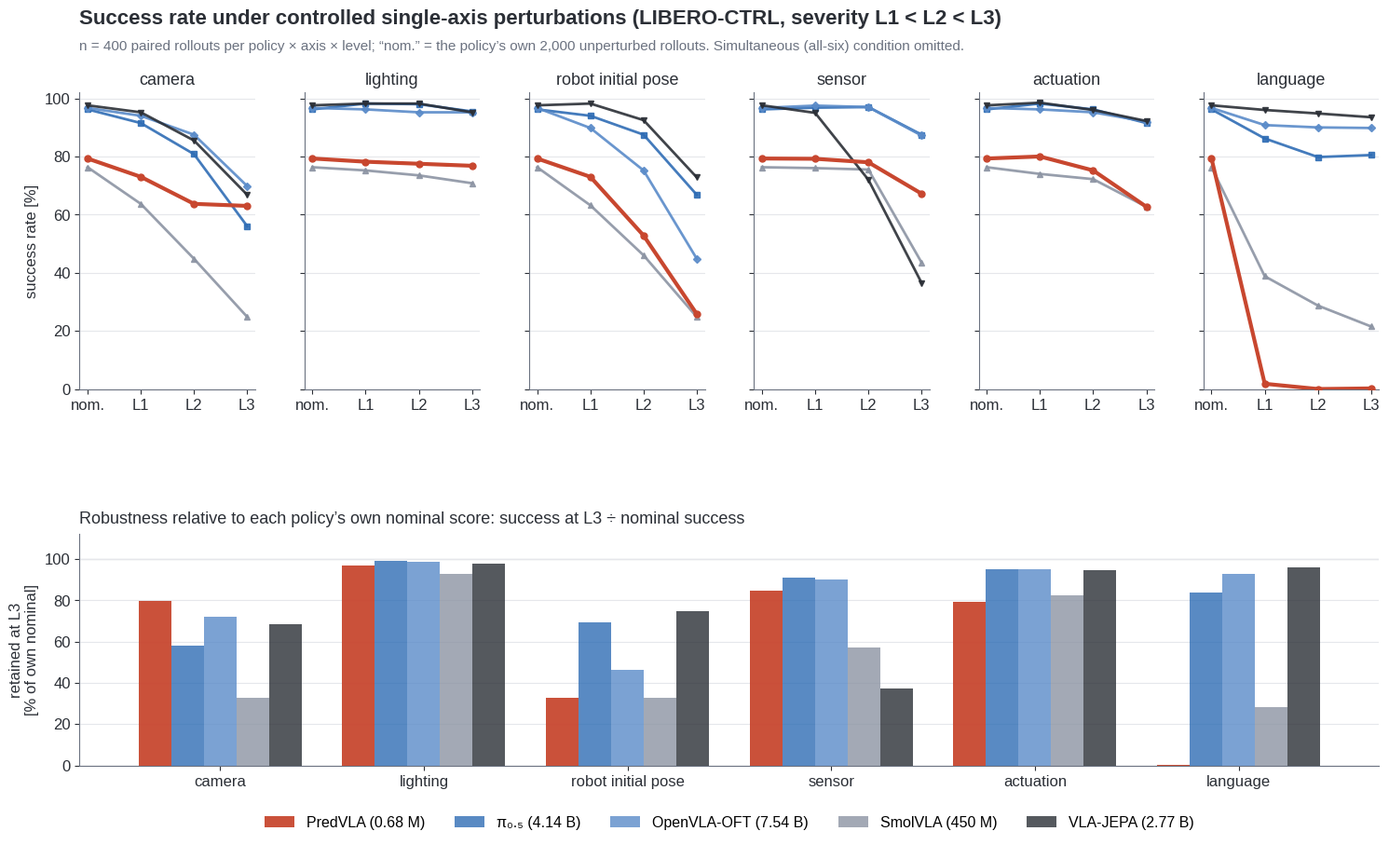

Reproduce this figure in Python.
"""LIBERO-CTRL robustness figure for the PredVLA project page.

Numbers are the published per-axis success rates from the LIBERO-CTRL repository
(README table "The same numbers as a table", results/paper/), Sawada & Kasahara,
arXiv:2609.15940. n = 400 rollouts per policy x axis x severity; nominal = the policy's own
2,000 unperturbed rollouts. The simultaneous ("all six at once") condition is omitted here.
"""
import matplotlib
matplotlib.use("Agg")
import matplotlib.pyplot as plt
import numpy as np

AXES = ["camera", "lighting", "robot initial pose", "sensor", "actuation", "language"]
LEVELS = ["nominal", "L1", "L2", "L3"]
POL = {  # name: (params, nominal, {axis: [L1, L2, L3]})
    "PredVLA (0.68 M)":       (0.68e6, 79.3, dict(camera=[73.0, 63.7, 63.0], lighting=[78.2, 77.5, 76.8],
                               robot=[73.0, 52.8, 25.8], sensor=[79.2, 78.0, 67.2], actuation=[80.0, 75.2, 62.7],
                               language=[1.8, 0.0, 0.2])),
    "π₀.₅ (4.14 B)":          (4.14e9, 96.2, dict(camera=[91.5, 80.8, 56.0], lighting=[98.2, 98.0, 95.5],
                               robot=[94.0, 87.5, 66.8], sensor=[96.8, 97.0, 87.5], actuation=[98.2, 96.2, 91.5],
                               language=[86.2, 79.8, 80.5])),
    "OpenVLA-OFT (7.54 B)":   (7.54e9, 96.7, dict(camera=[94.0, 87.5, 69.8], lighting=[96.2, 95.2, 95.2],
                               robot=[89.8, 75.2, 44.8], sensor=[97.5, 97.0, 87.2], actuation=[96.2, 95.2, 92.0],
                               language=[90.8, 90.0, 89.8])),
    "SmolVLA (450 M)":        (450e6, 76.3, dict(camera=[63.7, 44.8, 24.8], lighting=[75.2, 73.5, 70.8],
                               robot=[63.2, 46.0, 24.8], sensor=[76.0, 75.5, 43.5], actuation=[74.0, 72.2, 62.7],
                               language=[38.8, 28.7, 21.5])),
    "VLA-JEPA (2.77 B)":      (2.77e9, 97.6, dict(camera=[95.2, 85.5, 66.8], lighting=[98.2, 98.2, 95.2],
                               robot=[98.2, 92.5, 72.8], sensor=[95.0, 72.0, 36.5], actuation=[98.5, 96.0, 92.2],
                               language=[96.0, 94.8, 93.5])),
}
KEY = dict(zip(AXES, ["camera", "lighting", "robot", "sensor", "actuation", "language"]))
STYLE = {"PredVLA (0.68 M)": ("#C8472F", "o", 3.0, 1.0),
         "π₀.₅ (4.14 B)": ("#2F6DB5", "s", 2.0, 0.9),
         "OpenVLA-OFT (7.54 B)": ("#5A8BC9", "D", 2.0, 0.9),
         "SmolVLA (450 M)": ("#8C94A3", "^", 2.0, 0.9),
         "VLA-JEPA (2.77 B)": ("#2B2F36", "v", 2.0, 0.9)}
BG = "#FFFFFF"
plt.rcParams.update({"font.family": ["Liberation Sans", "DejaVu Sans"], "font.size": 12,
                     "axes.edgecolor": "#6B7280", "axes.labelcolor": "#2B2F36",
                     "xtick.color": "#2B2F36", "ytick.color": "#2B2F36",
                     "axes.spines.top": False, "axes.spines.right": False})

fig = plt.figure(figsize=(15, 9.2), dpi=150)
fig.patch.set_facecolor(BG)
gs = fig.add_gridspec(2, 6, height_ratios=[1.0, 0.78], hspace=0.55, wspace=0.28,
                      left=0.055, right=0.985, top=0.875, bottom=0.09)
# ---- top: absolute success per axis ----
for i, ax_name in enumerate(AXES):
    ax = fig.add_subplot(gs[0, i])
    ax.set_facecolor(BG)
    for name, (npar, nom, d) in POL.items():
        col, mk, lw, al = STYLE[name]
        y = [nom] + d[KEY[ax_name]]
        ax.plot(range(4), y, color=col, marker=mk, ms=5 if name.startswith("PredVLA") else 4, lw=lw, alpha=al,
                zorder=3 if name.startswith("PredVLA") else 2, label=name)
    ax.set_xticks(range(4)); ax.set_xticklabels(["nom.", "L1", "L2", "L3"])
    ax.set_ylim(0, 102); ax.grid(axis="y", color="#E5E7EB", lw=0.8)
    ax.set_title(ax_name, fontsize=13, color="#2B2F36", pad=6)
    if i == 0:
        ax.set_ylabel("success rate [%]")
    else:
        ax.tick_params(labelleft=False)
fig.text(0.055, 0.955, "Success rate under controlled single-axis perturbations (LIBERO-CTRL, severity L1 < L2 < L3)",
         fontsize=16, fontweight="bold", color="#2B2F36")
fig.text(0.055, 0.925, "n = 400 paired rollouts per policy × axis × level; “nom.” = the policy’s own 2,000 unperturbed rollouts. "
         "Simultaneous (all-six) condition omitted.", fontsize=11, color="#6B7280")
# ---- bottom: retention at L3 relative to own nominal ----
axb = fig.add_subplot(gs[1, :])
axb.set_facecolor(BG)
names = list(POL)
x = np.arange(len(AXES)); wdt = 0.16
for j, name in enumerate(names):
    npar, nom, d = POL[name]
    ret = [100.0 * d[KEY[a]][2] / nom for a in AXES]
    col, mk, lw, al = STYLE[name]
    bars = axb.bar(x + (j - 2) * wdt, ret, width=wdt, color=col, alpha=0.95 if name.startswith("PredVLA") else 0.8,
                   label=name, zorder=3)
axb.axhline(100, color="#D5D8DE", lw=1, zorder=1)
axb.set_xticks(x); axb.set_xticklabels(AXES, fontsize=12)
axb.set_ylim(0, 112); axb.set_ylabel("retained at L3\n[% of own nominal]")
axb.grid(axis="y", color="#E5E7EB", lw=0.8)
axb.set_title("Robustness relative to each policy’s own nominal score: success at L3 ÷ nominal success",
              fontsize=13, loc="left", color="#2B2F36", pad=8)
axb.legend(ncol=5, frameon=False, fontsize=11.5, loc="upper center", bbox_to_anchor=(0.5, -0.16))
fig.savefig("fig_robustness.png", facecolor=BG)
print("saved fig_robustness.png")
# 検算に使う数値
for name, (npar, nom, d) in POL.items():
    vis = np.mean([d[KEY[a]][2] / nom for a in AXES[:5]]) * 100
    print(f"{name:24s} mean L3 retention over 5 non-language axes: {vis:5.1f} %   language L3: {d['language'][2]:5.1f}")
